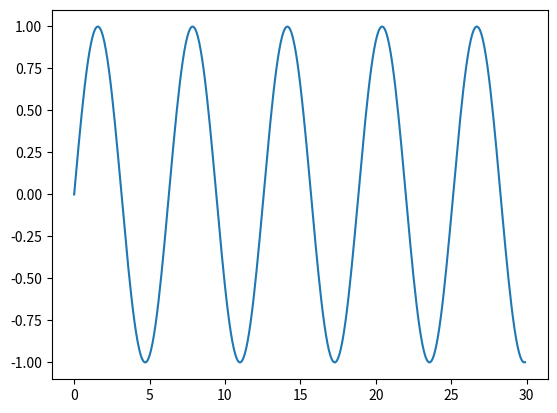

This figure's Python source:
import numpy as np
import matplotlib.pyplot as plt
# NumPyで連続した値を生成してsinの値を計算
x = np.arange(0, 30, 0.1) 
y = np.sin(x) 
# グラフを描画
plt.plot(x, y) 
